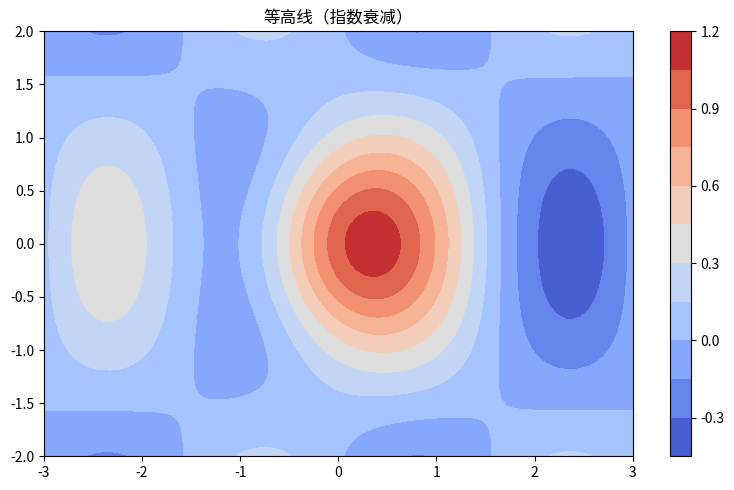

Write Python code to recreate this figure.
"""等高线（指数衰减）
数据可视化示例（matplotlib）。二维高斯等高线。
运行后在当前目录生成 'viz_contour_d3'_preview.png。
"""
import matplotlib
matplotlib.use("Agg")
import matplotlib.pyplot as plt
import numpy as np

rng = np.random.default_rng(9)
fig, ax = plt.subplots(figsize=(8, 5))
x = np.linspace(-3, 3, 80); yv = np.linspace(-2, 2, 60)
X, Y = np.meshgrid(x, yv)
Z = np.exp(-(X ** 2 + Y ** 2)) + 0.4 * np.sin(2 * X) * np.cos(Y)
cs = ax.contourf(X, Y, Z, levels=14, cmap='coolwarm')
fig.colorbar(cs, ax=ax)
ax.set_title("等高线（指数衰减）")
plt.tight_layout()
plt.savefig("'viz_contour_d3'_preview.png", dpi=110)
print("已生成 'viz_contour_d3'_preview.png")
